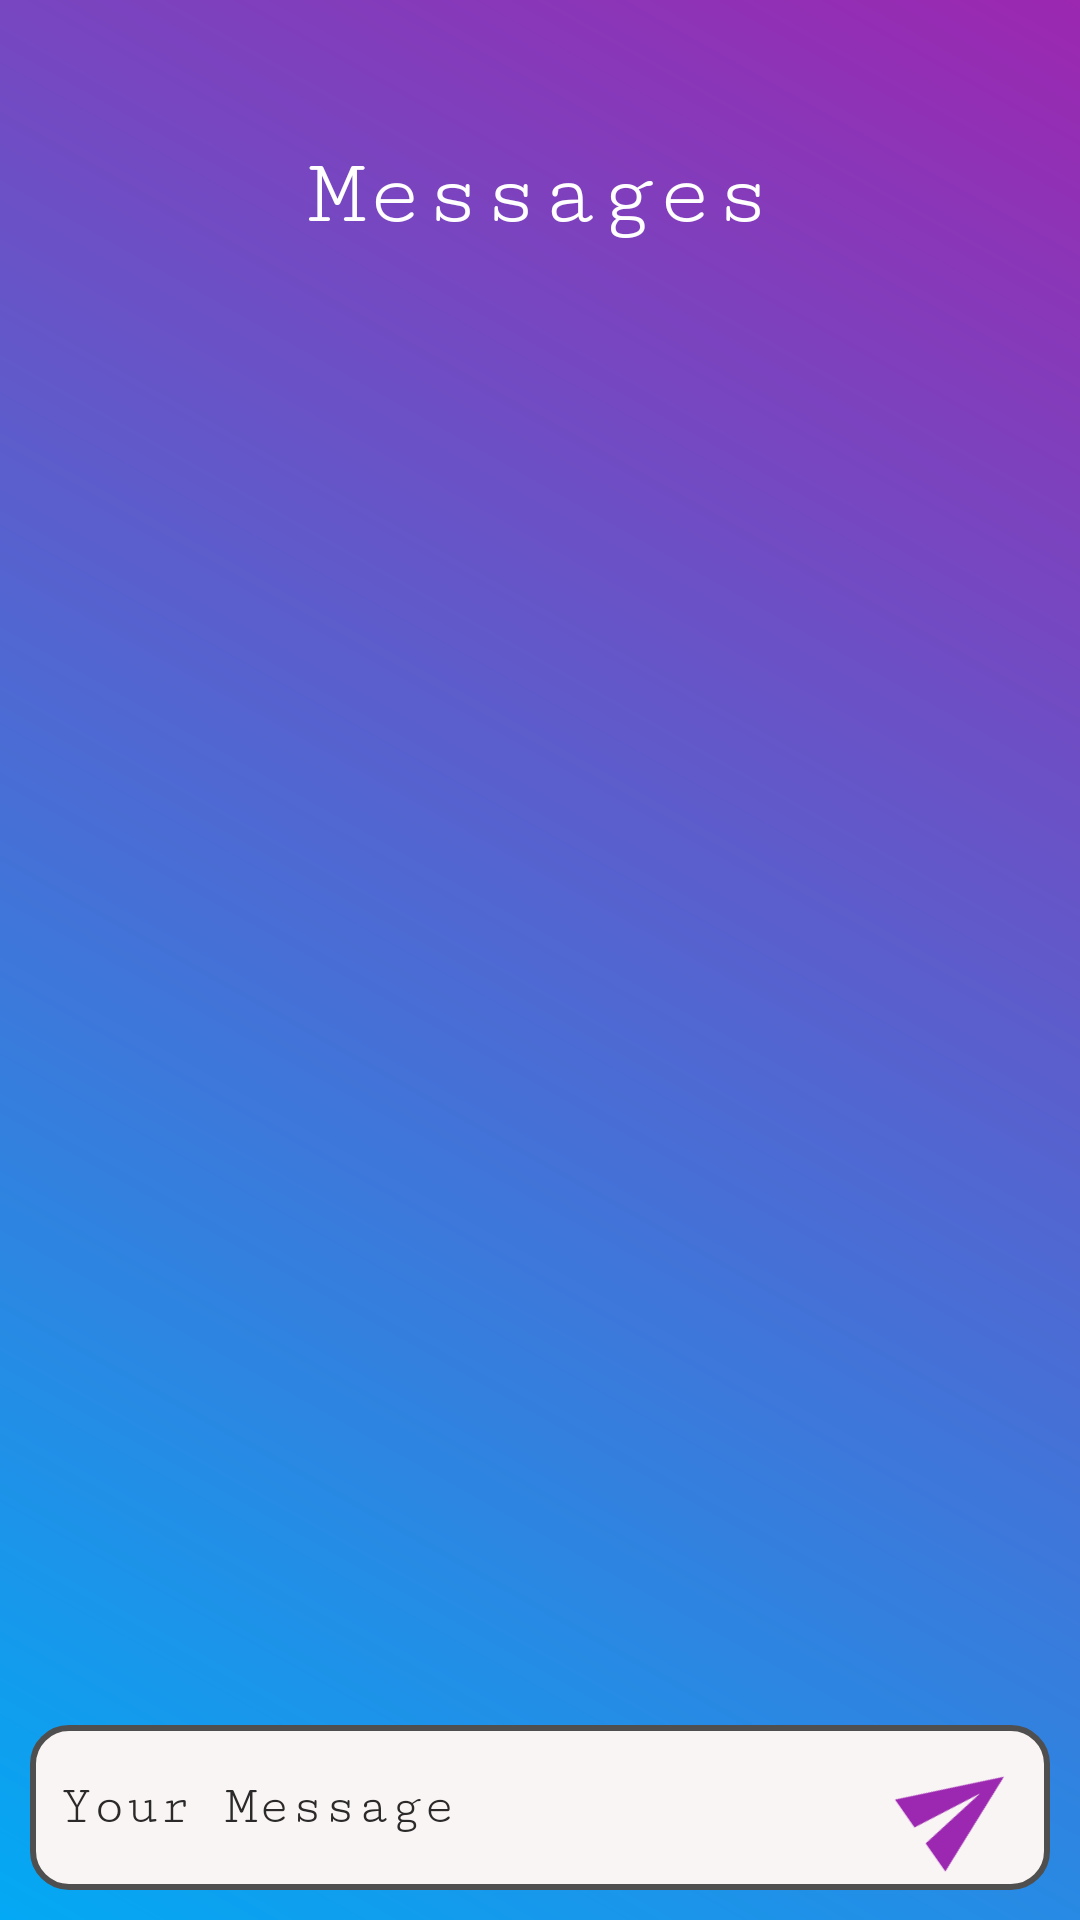

The Android layout XML behind this screen, and the referenced resources:
<!-- AndroidManifest.xml: application theme Theme.WhatsappClone -->
<!-- res/layout/activity_chat.xml -->
<?xml version="1.0" encoding="utf-8"?>
<layout xmlns:android="http://schemas.android.com/apk/res/android"
    xmlns:app="http://schemas.android.com/apk/res-auto"
    xmlns:tools="http://schemas.android.com/tools">

    <data>
        <variable
            name="vModel"
            type="com.shubh856.whatsappclone.viewmodel.MyViewModel" />
    </data>

    <LinearLayout
        android:layout_width="match_parent"
        android:layout_height="match_parent"
        android:background="@drawable/gradient_back"
        android:orientation="vertical"
        tools:context=".views.ChatActivity">

        <TextView
            android:id="@+id/chatGroupTitle"
            android:layout_width="match_parent"
            android:layout_height="50dp"
            android:layout_marginTop="40dp"
            android:text="Messages"
            android:gravity="center"
            android:textColor="@color/white"
            android:textSize="32sp"
            android:fontFamily="serif-monospace" />

        <RelativeLayout
            android:layout_width="match_parent"
            android:layout_height="match_parent">

            <androidx.recyclerview.widget.RecyclerView
                android:layout_width="match_parent"
                android:layout_height="match_parent"
                android:id="@+id/recyclerView"
                android:layout_above="@id/layout_input"/>

            <LinearLayout
                android:layout_width="match_parent"
                android:layout_height="55dp"
                android:id="@+id/layout_input"
                android:background="@drawable/edit_back"
                android:layout_margin="10dp"
                android:layout_alignParentBottom="true"
                android:orientation="horizontal">

                <EditText
                    android:layout_width="0dp"
                    android:layout_height="match_parent"
                    android:layout_weight="1"
                    android:hint="Your Message"
                    android:textColor="#2B2929"
                    android:singleLine="true"
                    android:textColorHint="#2B2929"
                    android:fontFamily="serif-monospace"
                    android:background="@null"
                    android:id="@+id/edittext_chat_message"
                    android:layout_marginLeft="10dp"/>

                <ImageView
                    android:id="@+id/sendBtn"
                    android:layout_width="60dp"
                    android:layout_height="match_parent"
                    android:paddingBottom="8dp"
                    android:paddingTop="8dp"
                    android:paddingEnd="-15dp"
                    android:rotation="-35"
                    android:src="@drawable/send"/>

            </LinearLayout>

        </RelativeLayout>

    </LinearLayout>

</layout>
<!-- resources referenced by this layout -->
<resources>
  <!-- drawable edit_back (drawable) -->
  <?xml version="1.0" encoding="utf-8"?>
  <shape xmlns:android="http://schemas.android.com/apk/res/android"
      android:shape="rectangle">
  
      <solid android:color="#FAF5F5"/>
  
      <stroke android:width="2dp"
          android:color="#504F4F"/>
  
      <corners android:radius="12dp" />
  
  </shape>
  <!-- drawable gradient_back (drawable) -->
  <?xml version="1.0" encoding="utf-8"?>
  <shape xmlns:android="http://schemas.android.com/apk/res/android"
      android:shape="rectangle">
  
      <gradient android:angle="45"
          android:endColor="#9C27B0"
          android:startColor="#03A9F4"
          android:type="linear"/>
  
      <corners android:radius="0dp"/>
  
  </shape>
  <!-- drawable send (drawable) -->
  <vector android:autoMirrored="true" android:height="24dp"
      android:tint="#9C27B0" android:viewportHeight="24"
      android:viewportWidth="24" android:width="24dp" xmlns:android="http://schemas.android.com/apk/res/android">
      <path android:fillColor="@android:color/white" android:pathData="M2.01,21L23,12 2.01,3 2,10l15,2 -15,2z"/>
  </vector>
  <style name="Theme.WhatsappClone" parent="Base.Theme.WhatsappClone" />
  <style name="Base.Theme.WhatsappClone" parent="Theme.Material3.DayNight.NoActionBar">
          
          
          <item name="android:windowTranslucentStatus">true</item>
      </style>
  <!-- not gathered from this repository: default colours our renderer supplied (Android Studio template values) -->
  <color name="white">#FFFFFFFF</color>
</resources>
